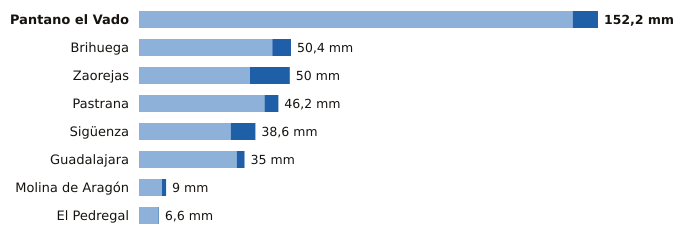

Source data for this figure (header and first rows):
estacion, provincia, indicativo, mm_6_dias_anteriores, mm_hoy, mm_7_dias, horas_de_hoy
Pantano el Vado, Guadalajara, 3103, 143.8, 8.4, 152.2, 16
Brihuega, Guadalajara, 3209Y, 44.2, 6.2, 50.4, 16
Zaorejas, Guadalajara, 3021Y, 36.8, 13.2, 50.0, 18
Pastrana, Guadalajara, 3085Y, 41.6, 4.6, 46.2, 18
Sigüenza, Guadalajara, 3130C, 30.4, 8.2, 38.6, 18
Guadalajara, Guadalajara, 3168D, 32.4, 2.6, 35.0, 18
Molina de Aragón, Guadalajara, 3013, 7.6, 1.4, 9.0, 18
El Pedregal, Guadalajara, 9377Y, 6.4, 0.2, 6.6, 17
